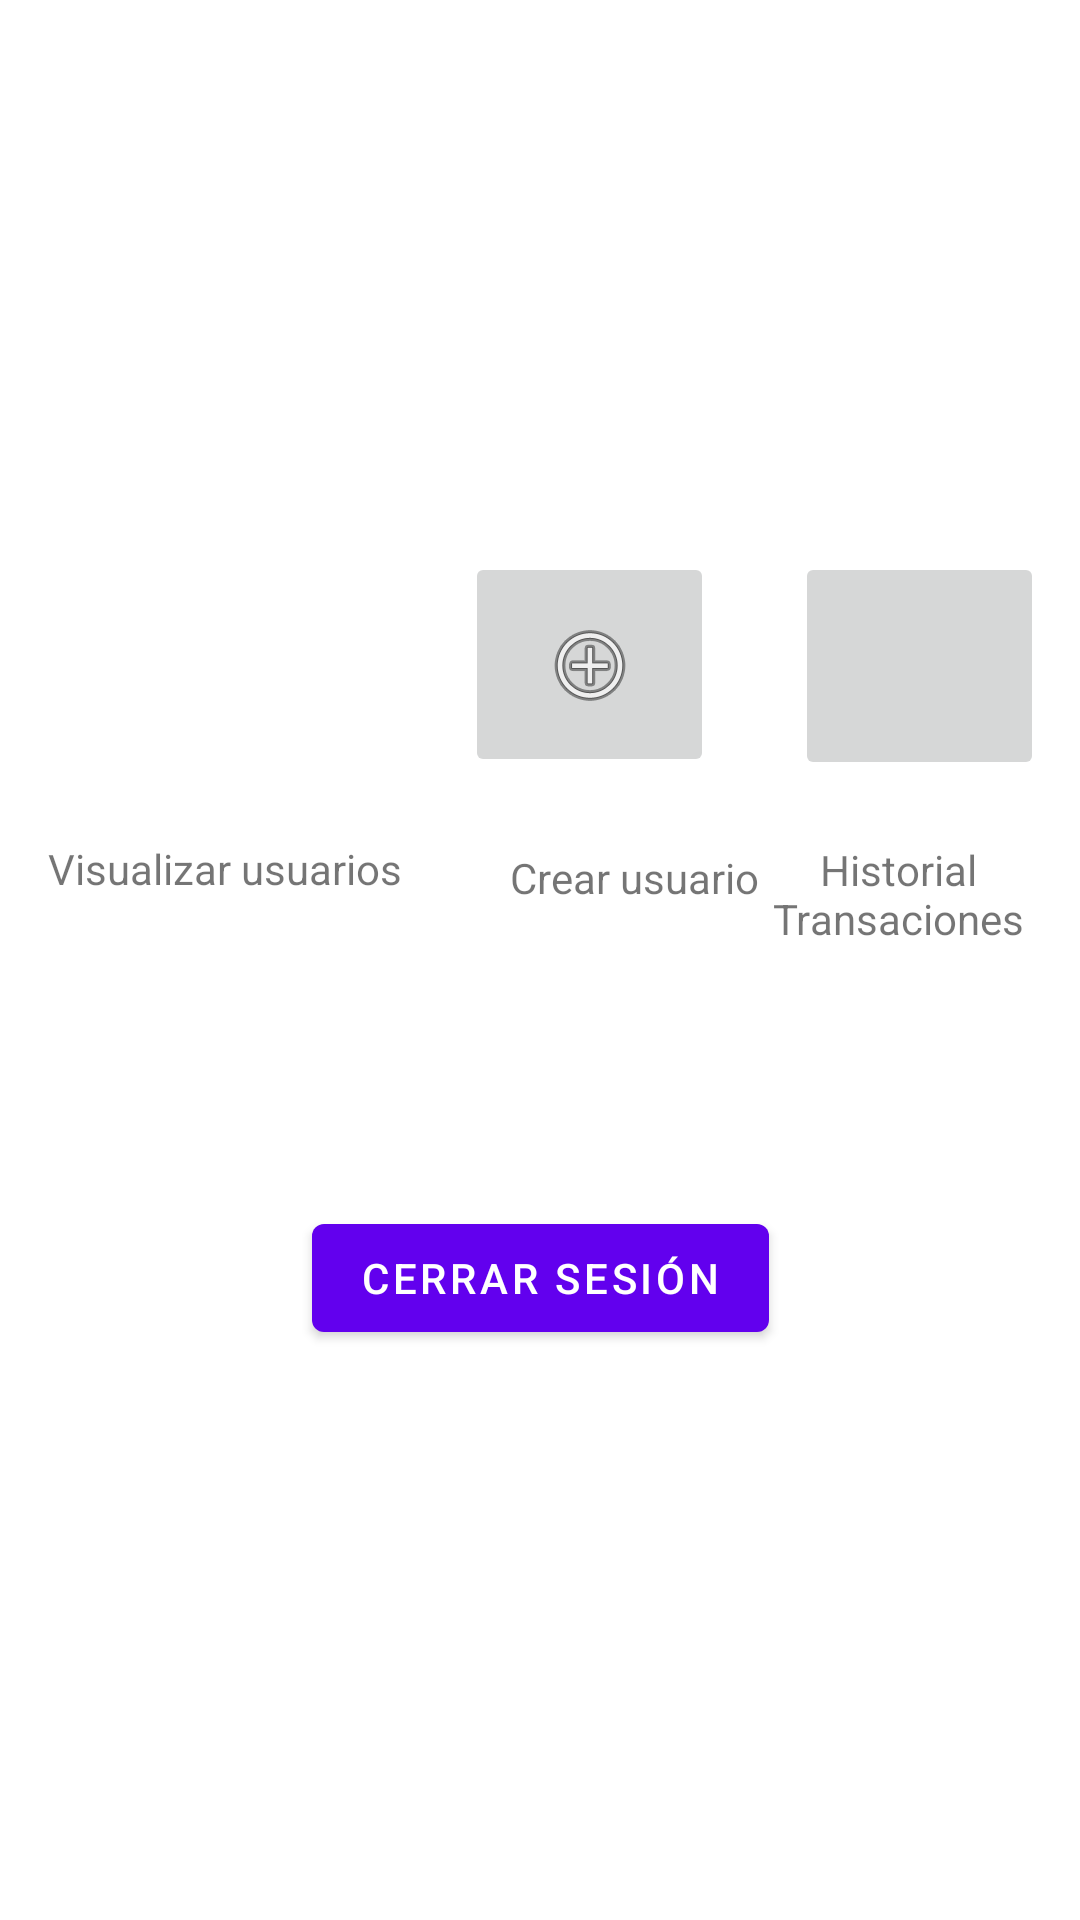

The Android layout XML behind this screen, and the referenced resources:
<!-- AndroidManifest.xml: application theme Theme.SERBANK -->
<!-- res/layout/activity_menu.xml -->
<?xml version="1.0" encoding="utf-8"?>
<androidx.constraintlayout.widget.ConstraintLayout xmlns:android="http://schemas.android.com/apk/res/android"
    xmlns:app="http://schemas.android.com/apk/res-auto"
    xmlns:tools="http://schemas.android.com/tools"
    android:layout_width="match_parent"
    android:layout_height="match_parent"
    tools:context=".Menu">

    <ImageView
        android:id="@+id/imageView"
        android:layout_width="90dp"
        android:layout_height="72dp"
        android:layout_marginTop="184dp"
        android:onClick="listarUsuarios"
        app:layout_constraintEnd_toEndOf="parent"
        app:layout_constraintHorizontal_bias="0.049"
        app:layout_constraintStart_toStartOf="parent"
        app:layout_constraintTop_toTopOf="parent"
        app:srcCompat="@drawable/ic_baseline_supervised_user_circle_24" />

    <TextView
        android:id="@+id/textView"
        android:layout_width="wrap_content"
        android:layout_height="wrap_content"
        android:layout_marginStart="16dp"
        android:layout_marginLeft="16dp"
        android:layout_marginTop="24dp"
        android:text="@string/menu_verusuarios"
        app:layout_constraintStart_toStartOf="parent"
        app:layout_constraintTop_toBottomOf="@+id/imageView" />

    <ImageButton
        android:id="@+id/imageButton3"
        android:layout_width="83dp"
        android:layout_height="75dp"
        android:layout_marginTop="184dp"
        android:onClick="crearUsuario"
        app:layout_constraintEnd_toEndOf="parent"
        app:layout_constraintHorizontal_bias="0.297"
        app:layout_constraintStart_toEndOf="@+id/imageView"
        app:layout_constraintTop_toTopOf="parent"
        app:srcCompat="@android:drawable/ic_menu_add" />

    <TextView
        android:id="@+id/textView2"
        android:layout_width="wrap_content"
        android:layout_height="wrap_content"
        android:layout_marginStart="36dp"
        android:layout_marginLeft="36dp"
        android:layout_marginTop="24dp"
        android:text="@string/menu_crearusuario"
        app:layout_constraintStart_toEndOf="@+id/textView"
        app:layout_constraintTop_toBottomOf="@+id/imageButton3" />

    <ImageButton
        android:id="@+id/imageButton4"
        android:layout_width="83dp"
        android:layout_height="76dp"
        android:layout_marginTop="184dp"
        android:onClick="listarTransacciones"
        app:layout_constraintEnd_toEndOf="parent"
        app:layout_constraintHorizontal_bias="0.691"
        app:layout_constraintStart_toEndOf="@+id/imageButton3"
        app:layout_constraintTop_toTopOf="parent"
        app:srcCompat="@drawable/ic_baseline_format_list_bulleted_24" />

    <TextView
        android:id="@+id/textView3"
        android:layout_width="131dp"
        android:layout_height="36dp"
        android:layout_marginTop="20dp"
        android:gravity="center"
        android:text="@string/menu_historialtransacciones"
        app:layout_constraintEnd_toEndOf="parent"
        app:layout_constraintHorizontal_bias="0.8"
        app:layout_constraintStart_toEndOf="@+id/textView2"
        app:layout_constraintTop_toBottomOf="@+id/imageButton4" />

    <Button
        android:id="@+id/button4"
        android:layout_width="wrap_content"
        android:layout_height="wrap_content"
        android:layout_marginTop="100dp"
        android:onClick="cerrarSEsion"
        android:text="Cerrar Sesión"
        app:layout_constraintEnd_toEndOf="parent"
        app:layout_constraintStart_toStartOf="parent"
        app:layout_constraintTop_toBottomOf="@+id/textView2" />

</androidx.constraintlayout.widget.ConstraintLayout>
<!-- resources referenced by this layout -->
<resources>
  <string name="menu_crearusuario">Crear usuario</string>
  <string name="menu_historialtransacciones">Historial Transaciones</string>
  <string name="menu_verusuarios">Visualizar usuarios</string>
  <style name="Theme.SERBANK" parent="Theme.MaterialComponents.DayNight.DarkActionBar">
          
          <item name="colorPrimary">@color/purple_500</item>
          <item name="colorPrimaryVariant">@color/purple_700</item>
          <item name="colorOnPrimary">@color/white</item>
          
          <item name="colorSecondary">@color/teal_200</item>
          <item name="colorSecondaryVariant">@color/teal_700</item>
          <item name="colorOnSecondary">@color/black</item>
          
          <item name="android:statusBarColor" tools:targetApi="l">?attr/colorPrimaryVariant</item>
          
      </style>
  <!-- not gathered from this repository: default colours our renderer supplied (Android Studio template values) -->
  <color name="purple_500">#FF6200EE</color>
  <color name="purple_700">#FF3700B3</color>
  <color name="teal_200">#FF03DAC5</color>
  <color name="teal_700">#FF018786</color>
  <color name="black">#FF000000</color>
  <color name="white">#FFFFFFFF</color>
</resources>
